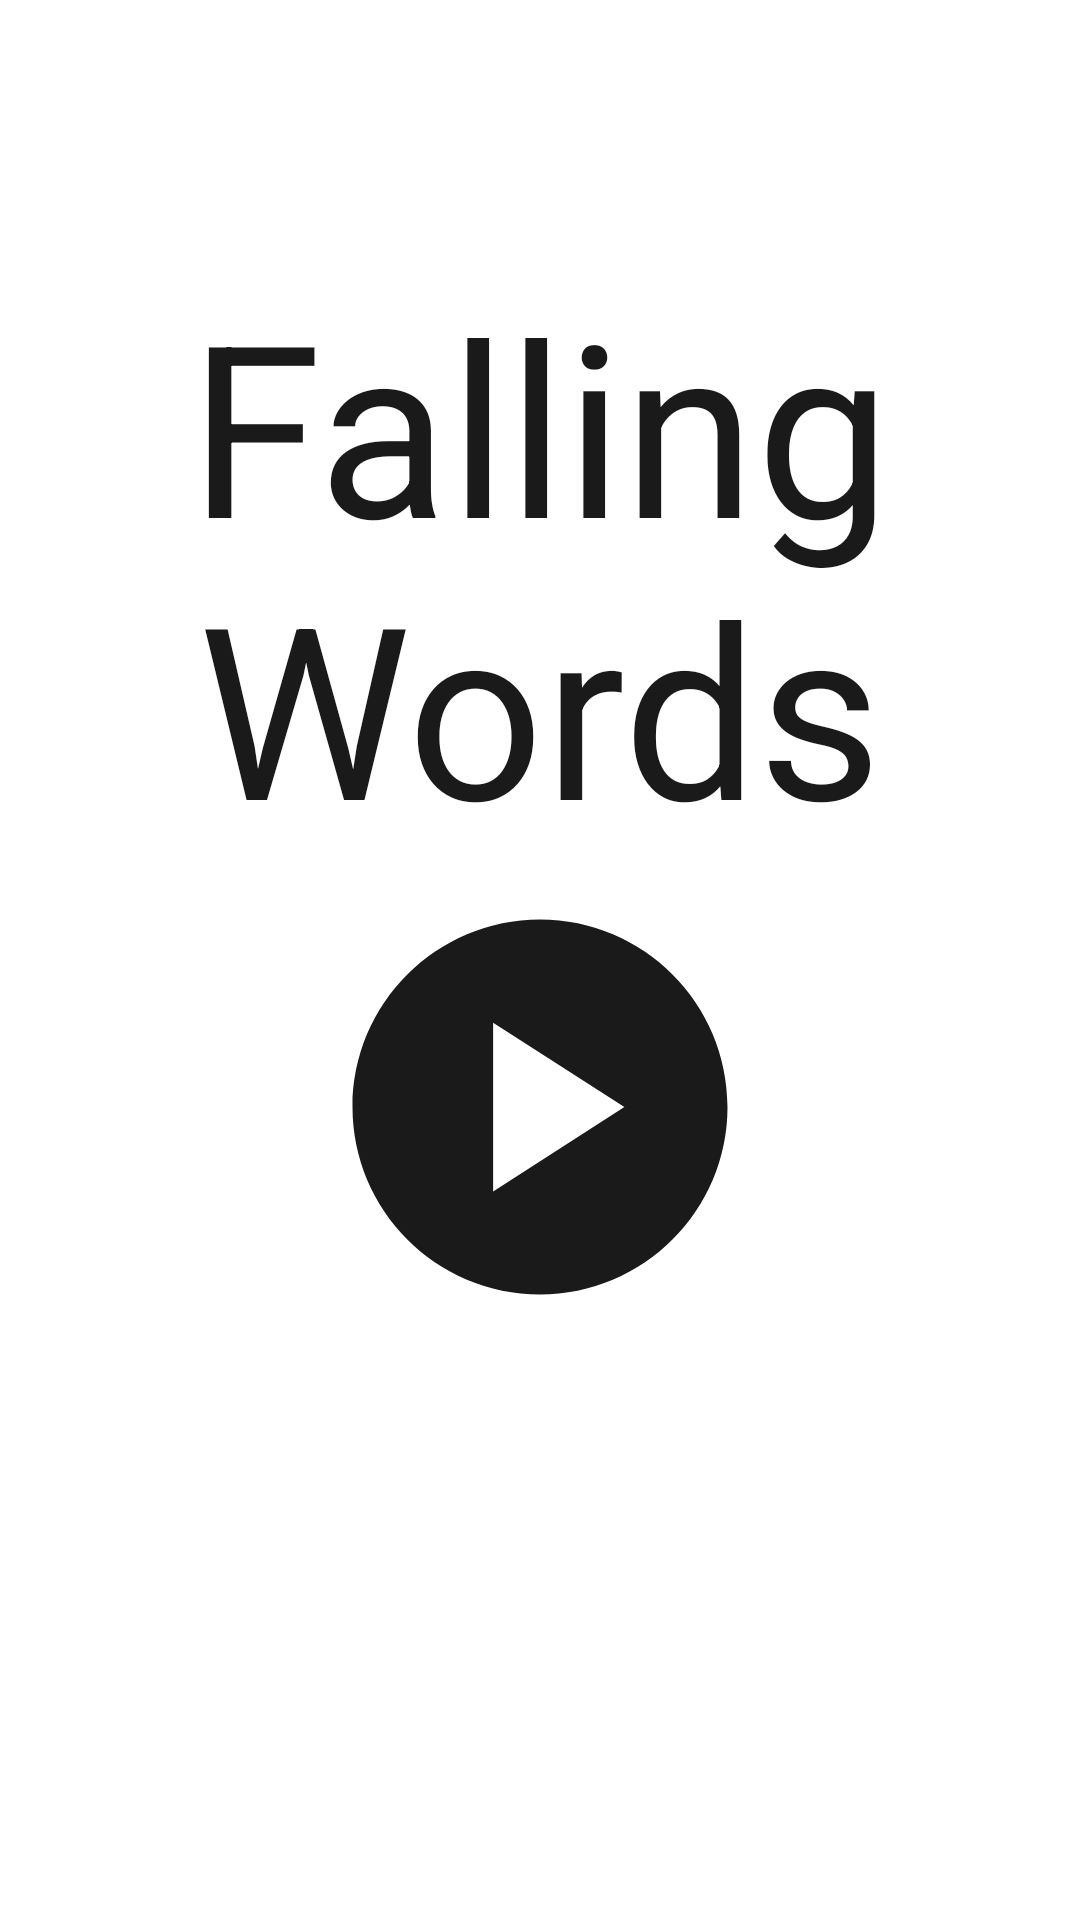

Write the Android layout XML for this screen, with the resource values it uses.
<!-- AndroidManifest.xml: application theme Theme.App.Starting -->
<!-- res/layout/fragment_home.xml -->
<?xml version="1.0" encoding="utf-8"?>
<androidx.constraintlayout.widget.ConstraintLayout xmlns:android="http://schemas.android.com/apk/res/android"
    xmlns:app="http://schemas.android.com/apk/res-auto"
    android:layout_width="match_parent"
    android:layout_height="match_parent"
    android:background="@color/screen_background_color">

    <com.google.android.material.textview.MaterialTextView
        android:layout_width="wrap_content"
        android:layout_height="wrap_content"
        android:gravity="center"
        android:text="@string/app_name"
        android:textColor="@color/text_color"
        android:textSize="@dimen/SIZE_80SP"
        app:fontFamily="font/font_demi_bold"
        app:layout_constraintBottom_toBottomOf="parent"
        app:layout_constraintEnd_toEndOf="parent"
        app:layout_constraintStart_toStartOf="parent"
        app:layout_constraintTop_toTopOf="parent"
        app:layout_constraintVertical_bias="0.2" />

    <androidx.appcompat.widget.AppCompatImageView
        android:id="@+id/ivPlay"
        android:layout_width="@dimen/SIZE_150DP"
        android:layout_height="@dimen/SIZE_150DP"
        app:layout_constraintBottom_toBottomOf="parent"
        app:layout_constraintEnd_toEndOf="parent"
        app:layout_constraintStart_toStartOf="parent"
        app:layout_constraintTop_toTopOf="parent"
        app:layout_constraintVertical_bias="0.6"
        app:srcCompat="@drawable/ic_play" />

</androidx.constraintlayout.widget.ConstraintLayout>
<!-- resources referenced by this layout -->
<resources>
  <color name="screen_background_color">#FFFFFF</color>
  <color name="text_color">#1A1A1A</color>
  <dimen name="SIZE_150DP">150dp</dimen>
  <dimen name="SIZE_80SP">80sp</dimen>
  <!-- drawable ic_play (drawable) -->
  <vector xmlns:android="http://schemas.android.com/apk/res/android"
      android:width="@dimen/SIZE_24DP"
      android:height="@dimen/SIZE_24DP"
      android:tint="@color/icon_color"
      android:viewportWidth="24"
      android:viewportHeight="24">
      <path
          android:fillColor="@android:color/white"
          android:pathData="M12,2C6.48,2 2,6.48 2,12s4.48,10 10,10s10,-4.48 10,-10S17.52,2 12,2zM9.5,16.5v-9l7,4.5L9.5,16.5z" />
  </vector>
  <string name="app_name">Falling Words</string>
  <style name="Theme.App.Starting" parent="Theme.SplashScreen">
          <item name="windowSplashScreenAnimatedIcon">@drawable/ic_launcher_foreground</item>
          <item name="postSplashScreenTheme">@style/Theme.FallingWords</item>
          <item name="windowSplashScreenBackground">@color/ic_launcher_background</item>
      </style>
  <dimen name="SIZE_24DP">24dp</dimen>
  <color name="icon_color">#1A1A1A</color>
  <!-- drawable ic_launcher_foreground (drawable) -->
  <vector xmlns:android="http://schemas.android.com/apk/res/android"
      android:width="@dimen/SIZE_108DP"
      android:height="@dimen/SIZE_108DP"
      android:tint="#000000"
      android:viewportWidth="108"
      android:viewportHeight="108">
      <group
          android:scaleX="2.029536"
          android:scaleY="2.029536"
          android:translateX="29.645569"
          android:translateY="29.645569">
          <path
              android:fillColor="@android:color/white"
              android:pathData="M12.87,15.07l-2.54,-2.51 0.03,-0.03c1.74,-1.94 2.98,-4.17 3.71,-6.53L17,6L17,4h-7L10,2L8,2v2L1,4v1.99h11.17C11.5,7.92 10.44,9.75 9,11.35 8.07,10.32 7.3,9.19 6.69,8h-2c0.73,1.63 1.73,3.17 2.98,4.56l-5.09,5.02L4,19l5,-5 3.11,3.11 0.76,-2.04zM18.5,10h-2L12,22h2l1.12,-3h4.75L21,22h2l-4.5,-12zM15.88,17l1.62,-4.33L19.12,17h-3.24z" />
      </group>
  </vector>
  <style name="Theme.FallingWords" parent="Theme.MaterialComponents.DayNight.NoActionBar">
          <item name="android:statusBarColor">@color/status_bar_color</item>
          <item name="android:windowLightStatusBar">true</item>
      </style>
  <dimen name="SIZE_108DP">108dp</dimen>
  <color name="status_bar_color">#FFFFFF</color>
</resources>
